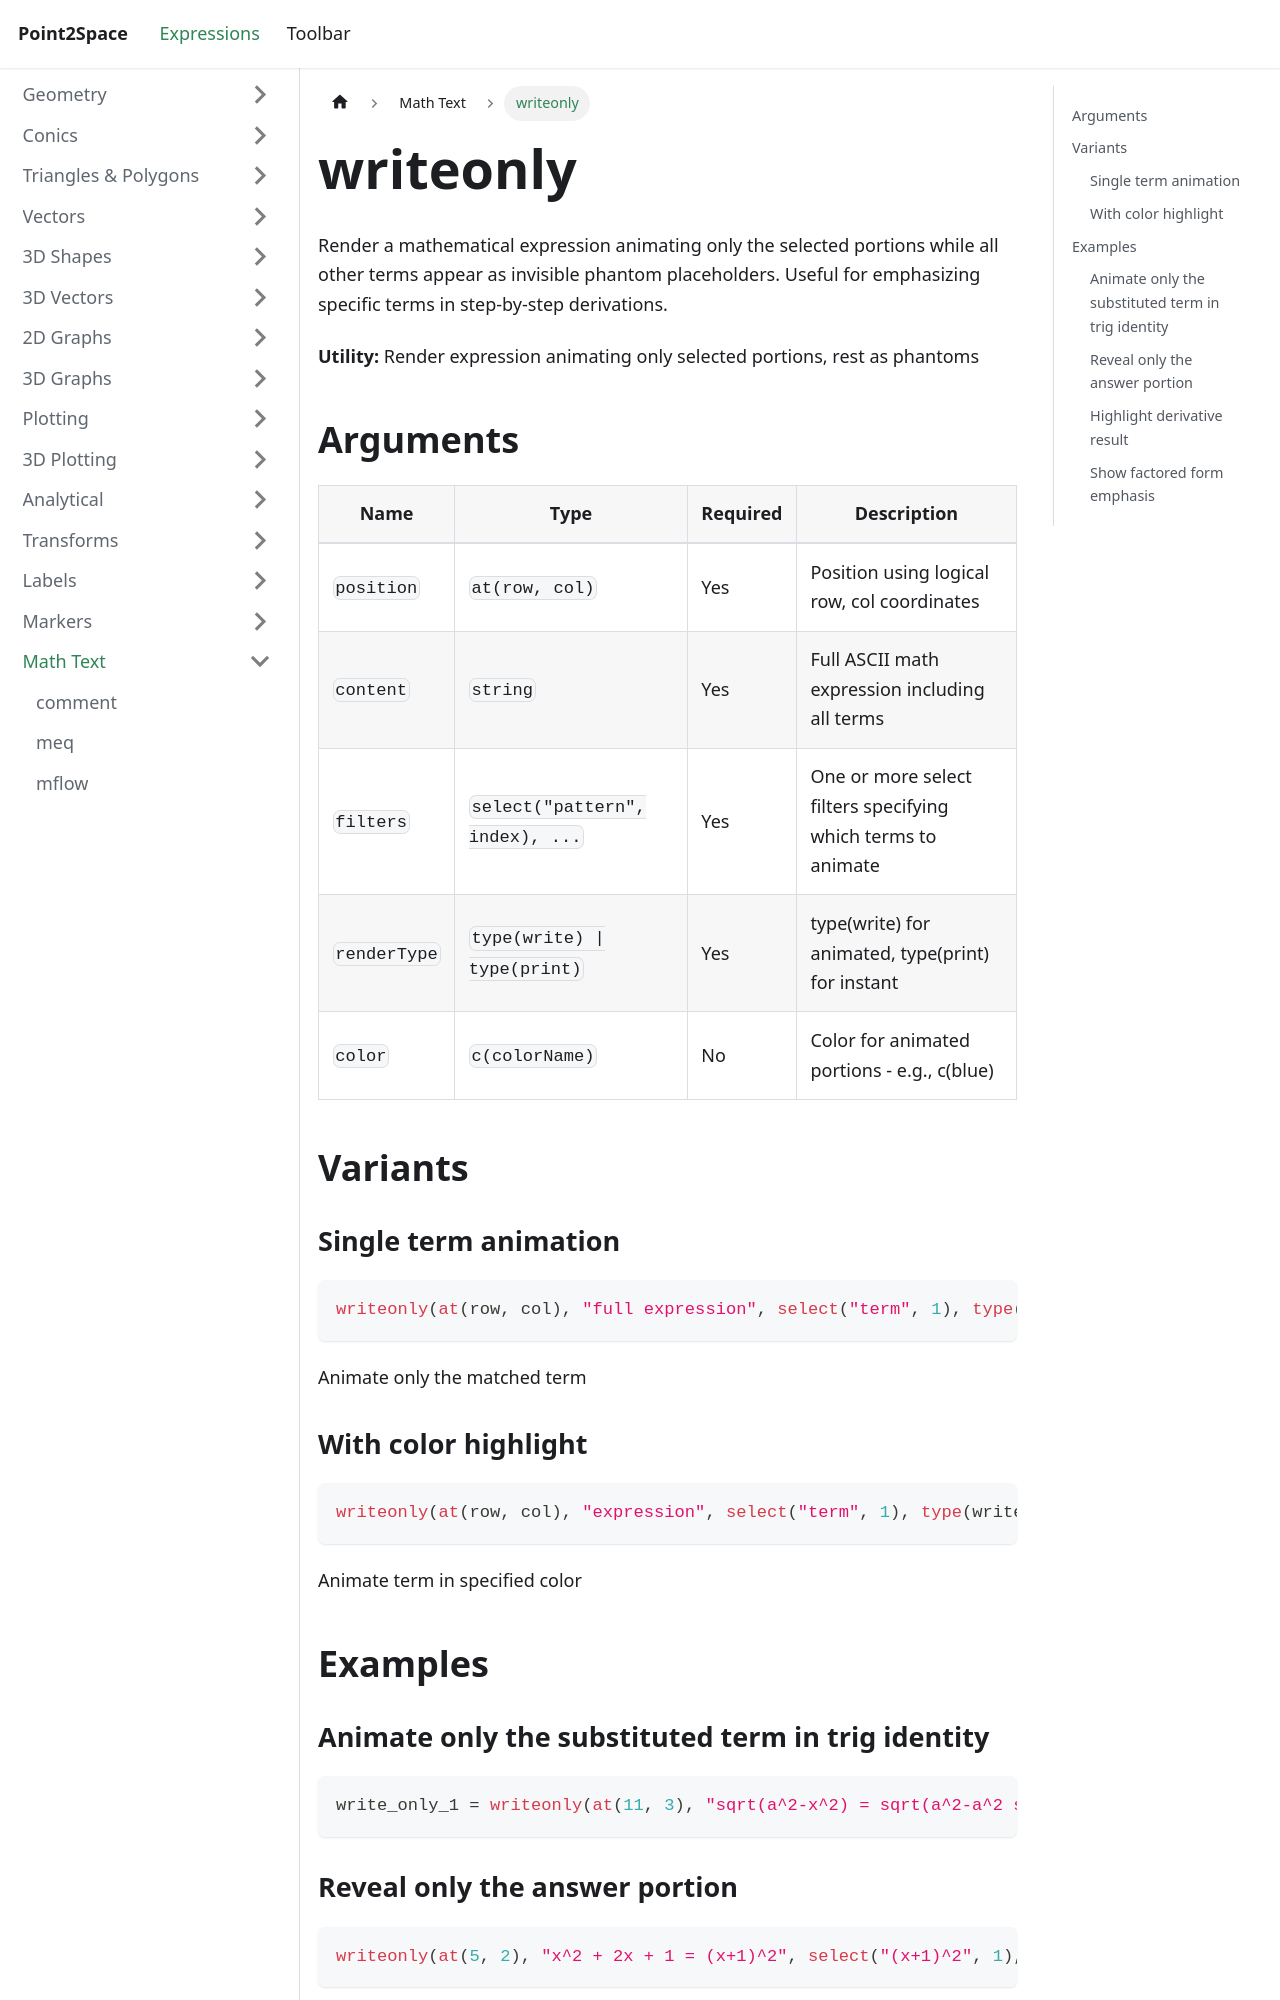

repository: provility/p2s-docs · page: expressions/mathtext/writeonly/index.html · generator: docusaurus

---
title: writeonly
sidebar_label: writeonly
---

# writeonly

Render a mathematical expression animating only the selected portions while all other terms appear as invisible phantom placeholders. Useful for emphasizing specific terms in step-by-step derivations.

**Utility:** Render expression animating only selected portions, rest as phantoms

## Arguments

| Name | Type | Required | Description |
|------|------|----------|-------------|
| `position` | `at(row, col)` | Yes | Position using logical row, col coordinates |
| `content` | `string` | Yes | Full ASCII math expression including all terms |
| `filters` | `select("pattern", index), ...` | Yes | One or more select filters specifying which terms to animate |
| `renderType` | `type(write) \| type(print)` | Yes | type(write) for animated, type(print) for instant |
| `color` | `c(colorName)` | No | Color for animated portions - e.g., c(blue) |

## Variants

### Single term animation

```js
writeonly(at(row, col), "full expression", select("term", 1), type(write))
```

Animate only the matched term

### With color highlight

```js
writeonly(at(row, col), "expression", select("term", 1), type(write), c(blue))
```

Animate term in specified color

## Examples
